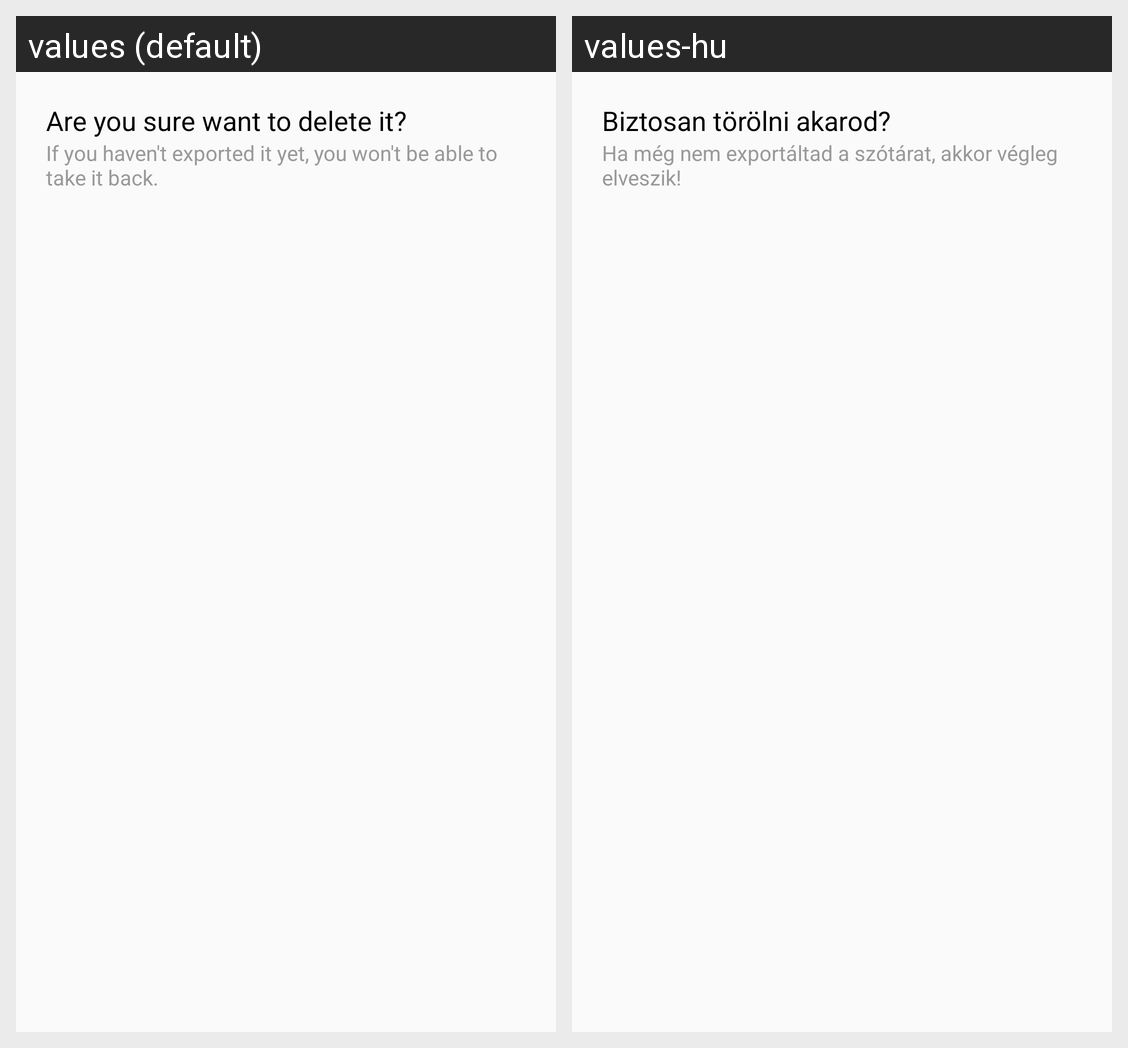

The Android screen above is rendered under two locales of the same app. Produce the string resources it draws, with the default and per-locale values.
Android screen res/layout/dialog_delete_vocabulary.xml rendered under 2 locales, left to right: values (default), values-hu. Device: Nexus 5 (rendered at 1080×1920; each locale shown at half size, 540×960, under a caption strip naming it); theme AppTheme.
Strings drawn on this screen, with the default value and each locale's value (text and hints the layout hard-codes, and strings that could not be matched under every locale, appear in the picture but are not listed):

are_you_sure_delete
  values: Are you sure want to delete it?
  values-hu: Biztosan törölni akarod?

delete_warning_text
  values: If you haven't exported it yet, you won't be able to take it back.
  values-hu: Ha még nem exportáltad a szótárat, akkor végleg elveszik!
